Dataset: classify_yolo_data (GitHub, tymfly7/Berth). Classes: occupied, vacant.

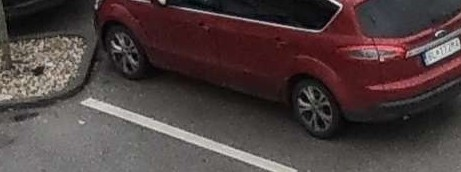
Label: occupied

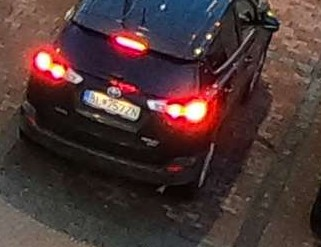
Label: occupied

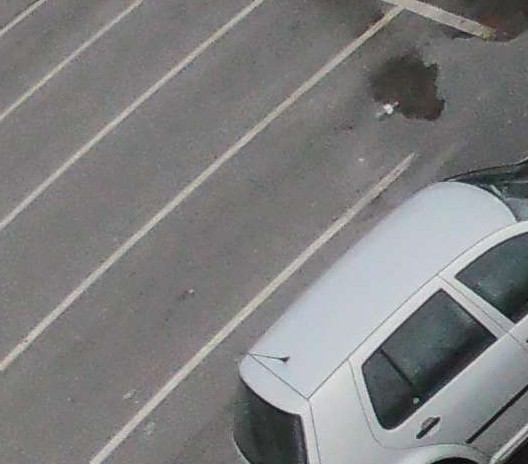
Label: vacant

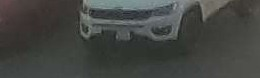
Label: occupied

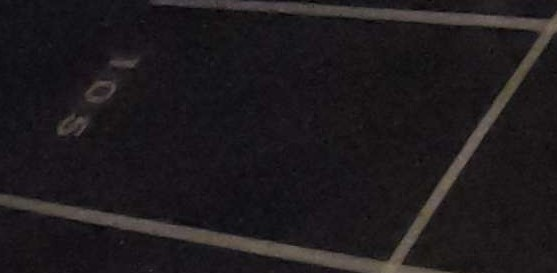
Label: vacant

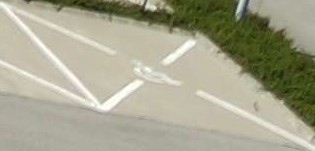
Label: vacant
